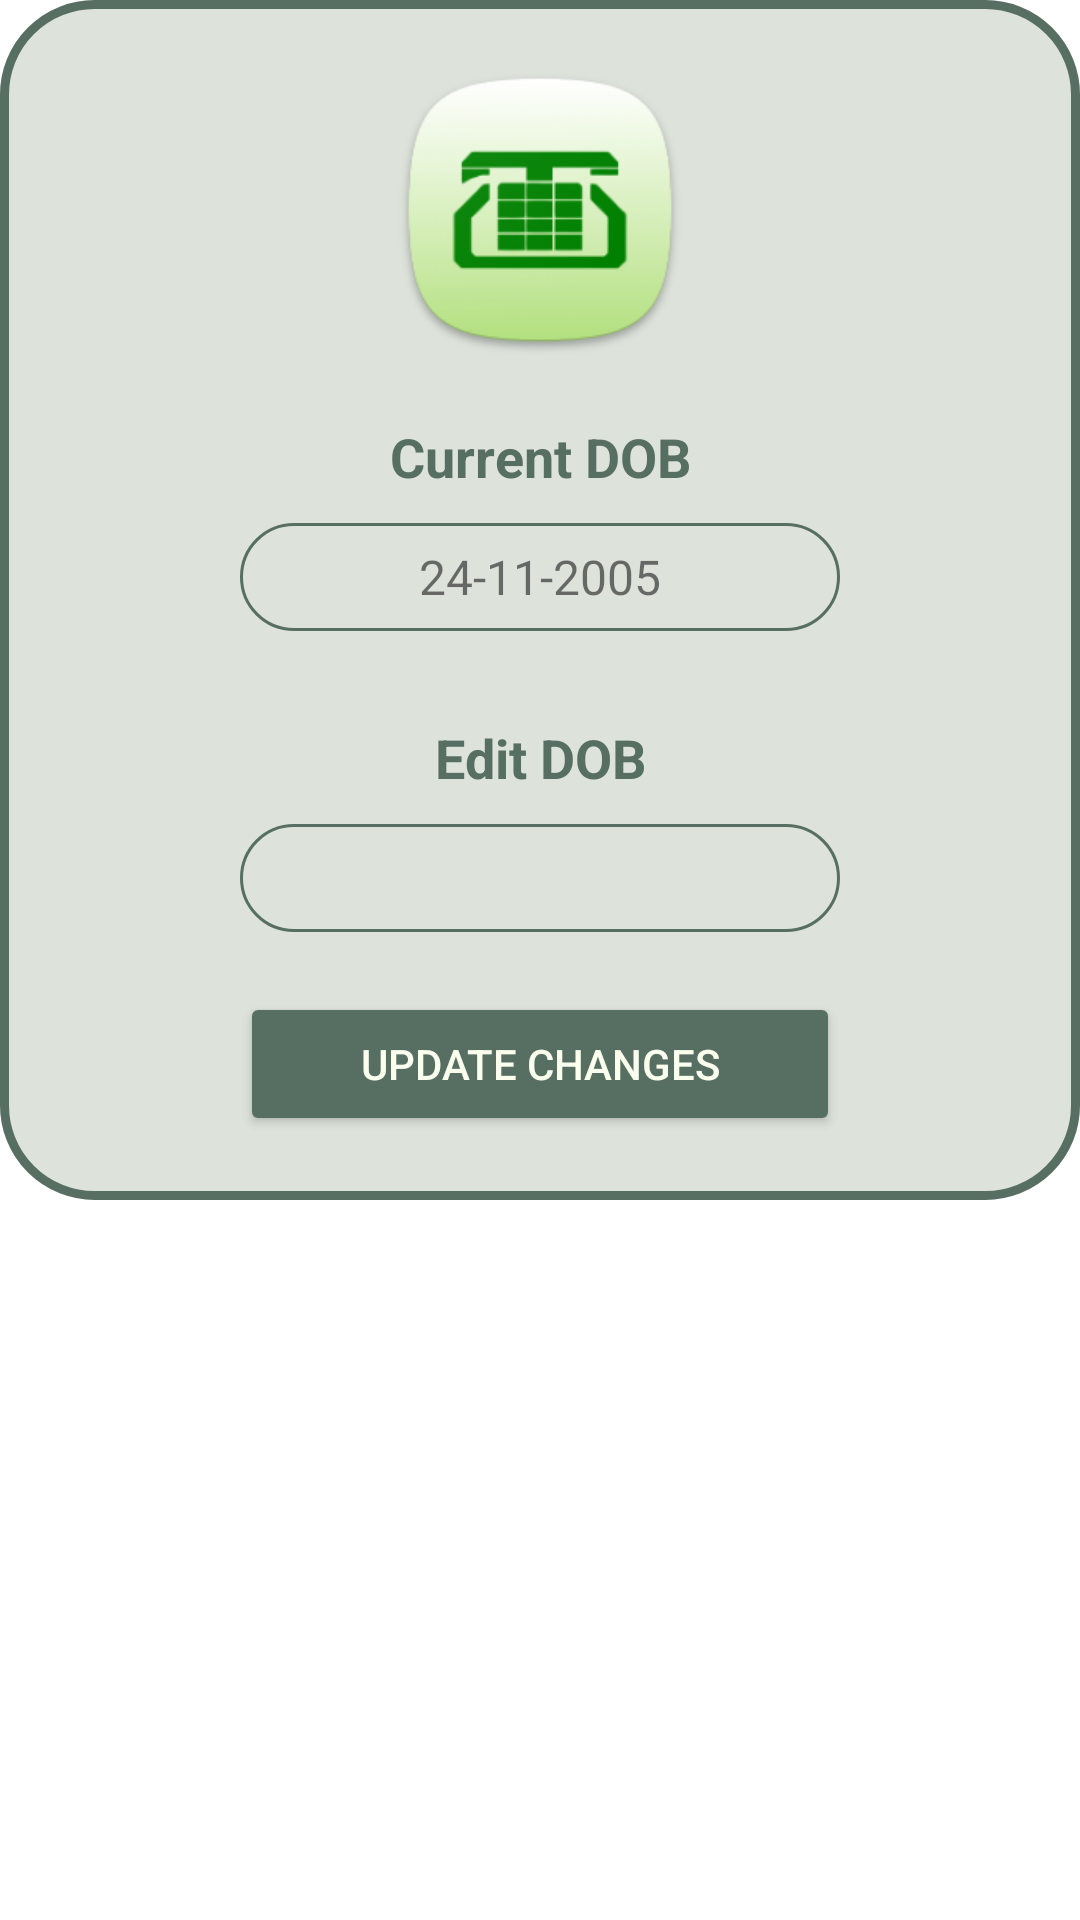

Produce the Android XML layout that renders to this screen, including the resource entries it uses.
<!-- AndroidManifest.xml: application theme Theme.FaultVerse -->
<!-- res/layout/fragment_dob.xml -->
<?xml version="1.0" encoding="utf-8"?>
<LinearLayout xmlns:android="http://schemas.android.com/apk/res/android"
    xmlns:app="http://schemas.android.com/apk/res-auto"
    xmlns:tools="http://schemas.android.com/tools"
    android:layout_width="match_parent"
    android:layout_height="match_parent"

    android:orientation="vertical"
    tools:context=".phn">

    <LinearLayout
        android:layout_width="match_parent"
        android:layout_height="400dp"
        android:layout_gravity="center_horizontal"
        android:background="@drawable/prof_b"
        android:orientation="vertical"
        app:layout_constraintBottom_toBottomOf="parent"
        app:layout_constraintEnd_toEndOf="parent"
        app:layout_constraintHorizontal_bias="0.491"
        app:layout_constraintStart_toStartOf="parent"
        app:layout_constraintTop_toTopOf="parent"
        app:layout_constraintVertical_bias="0.93">

        <ImageView
            android:id="@+id/imageView10"
            android:layout_width="wrap_content"
            android:layout_height="100dp"
            android:layout_gravity="center"
            android:layout_marginTop="20dp"
            android:src="@drawable/mainicon" />

        <TextView
            android:id="@+id/textView35"
            android:layout_width="match_parent"
            android:layout_height="wrap_content"
            android:layout_marginTop="20dp"
            android:gravity="center"
            android:text="@string/current_dob"
            android:textColor="@color/dark_green"
            android:textSize="18dp"
            android:textStyle="bold" />

        <TextView
            android:id="@+id/textView36"
            android:layout_width="200dp"
            android:layout_height="36dp"
            android:layout_gravity="center"
            android:layout_marginTop="10dp"
            android:background="@drawable/phn_back"
            android:gravity="center"
            android:inputType="text"
            android:text="24-11-2005"
            android:textSize="16dp" />

        <TextView
            android:id="@+id/textView28"
            android:layout_width="match_parent"
            android:layout_height="wrap_content"
            android:layout_marginTop="30dp"
            android:gravity="center"
            android:text="@string/edit_dob"
            android:textColor="@color/dark_green"
            android:textSize="18sp"
            android:textStyle="bold" />

        <EditText
            android:id="@+id/editTextNumber2"
            android:layout_width="200dp"
            android:layout_height="36dp"
            android:layout_gravity="center"
            android:layout_marginTop="10dp"
            android:background="@drawable/phn_back"
            android:ems="10"
            android:gravity="center"
            android:inputType="date"
            android:textColor="@color/dark_green"
            android:textSize="16dp" />

        <Button
            android:onClick="dob"
            android:id="@+id/phn_up"
            android:layout_width="200dp"
            android:layout_height="wrap_content"
            android:layout_gravity="center"
            android:layout_marginTop="20dp"
            android:layout_marginBottom="4dp"
            android:backgroundTint="@color/dark_green"
            android:text="@string/update_changes"
            android:textColor="@color/bg_color" />
    </LinearLayout>


</LinearLayout>
<!-- resources referenced by this layout -->
<resources>
  <color name="bg_color">#fbffee</color>
  <color name="dark_green">#576F62</color>
  <!-- drawable mainicon: png bitmap (drawable, 20877 bytes) -->
  <!-- drawable phn_back (drawable) -->
  <?xml version="1.0" encoding="utf-8"?>
  <selector xmlns:android="http://schemas.android.com/apk/res/android">
      <item>
          <shape android:shape="rectangle">
  
              <corners android:topLeftRadius="25dp" android:topRightRadius="25dp" android:bottomLeftRadius="25dp" android:bottomRightRadius="25dp"/>
              <stroke android:color="@color/dark_green" android:width="1dp"/>
          </shape>
      </item>
  </selector>
  <!-- drawable prof_b (drawable) -->
  <?xml version="1.0" encoding="utf-8"?>
  <selector xmlns:android="http://schemas.android.com/apk/res/android">
      <item>
          <shape android:shape="rectangle">
              <solid android:color="@color/light_green"/>
              <corners android:radius="30dp"/>
              <stroke android:color="#576F62" android:width="3dp"/>
          </shape>
      </item>
  </selector>
  <string name="current_dob">Current DOB</string>
  <string name="edit_dob">Edit DOB</string>
  <string name="update_changes">Update Changes</string>
  <style name="Theme.FaultVerse" parent="Base.Theme.FaultVerse" />
  <color name="light_green">#DDE2DB</color>
  <style name="Base.Theme.FaultVerse" parent="Theme.MaterialComponents.DayNight.NoActionBar">
          
          
          <item name="android:statusBarColor" tools:targetApi="o">@color/dark_green</item>
      </style>
</resources>
